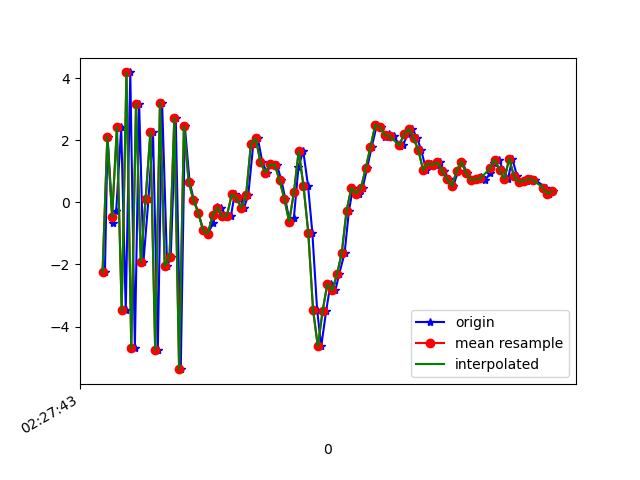

The table this chart was drawn from, first rows:
1617762463370, 458100008936058, -2.2506542, -0.93017215, 5.9356594
1617762463381, 458100028166828, 2.111, -0.1194, -6.859
1617762463403, 458100047520162, -0.6516, -0.5794, 7.562
1617762463417, 458100066750932, -0.2893, -0.1987, -8.439
1617762463438, 458100085981702, 2.41, -0.06678, 7.496
1617762463457, 458100105212472, -3.483, -0.8195, -6.593
1617762463476, 458100124443242, 4.179, 0.477, 3.294
1617762463495, 458100143674012, -4.696, -1.48, 0.1739
1617762463513, 458100162904782, 3.174, 0.1584, -4.402
1617762463531, 458100182135552, -1.923, -0.7036, 7.021
1617762463552, 458100201366322, 0.1078, -0.3442, -8.018
1617762463571, 458100220597092, 2.252, 0.2505, 6.814
1617762463591, 458100239827862, -4.756, -0.6634, -3.106
1617762463609, 458100259058632, 3.203, 1.049, -1.992
1617762463630, 458100278289402, -2.06, -0.06965, 6.252
1617762463645, 458100297520172, -1.769, 1.077, -8.533
1617762463666, 458100316750942, 2.72, 2.984, 4.278
1617762463687, 458100335981712, -5.373, 2.648, -1.537
1617762463704, 458100355212482, 2.447, 3.299, -4.598
1617762463724, 458100374443252, 0.6549, 1.367, 5.947
1617762463742, 458100393674022, 0.06412, 1.482, 2.61
1617762463760, 458100412904792, -0.3313, 2.518, 0.3702
1617762463781, 458100432135562, -0.8948, 1.673, 0.7847
1617762463800, 458100451366332, -1.013, -0.05774, 1.279
1617762463822, 458100470597102, -0.677, -0.2523, 0.4606
1617762463839, 458100489827872, -0.1426, 0.2068, 0.01849
1617762463856, 458100509058642, -0.1719, -0.6643, 0.4042
1617762463876, 458100528289412, -0.4538, -2.093, 1.378
1617762463897, 458100547520182, -0.4312, -3.094, 0.6005
1617762463912, 458100566750952, 0.251, -2.211, -0.7189
1617762463934, 458100585981722, 0.1435, -0.9077, -0.8073
1617762463951, 458100605212492, -0.1804, -1.253, -1.341
1617762463969, 458100624443262, 0.2229, -2.683, -1.938
1617762463990, 458100643674032, 1.86, -2.326, -2.808
1617762464009, 458100662904802, 2.06, -1.076, -3.934
1617762464028, 458100682135572, 1.291, 0.1278, -4.293
1617762464047, 458100701366342, 0.9539, 0.2023, -4.531
1617762464064, 458100720597112, 1.216, -0.3207, -5.201
1617762464089, 458100739827882, 1.197, -0.9637, -5.429
1617762464108, 458100759058652, 0.7023, -1.548, -5.144
1617762464124, 458100778289422, 0.1107, -0.7814, -4.743
1617762464142, 458100797520192, -0.6234, -0.8127, -3.559
1617762464160, 458100816750962, -0.4935, -2.553, -3.024
1617762464179, 458100835981732, 1.129, -5.132, -4.597
1617762464199, 458100855212502, 1.652, -4.253, -8.116
1617762464219, 458100874443272, 0.5319, -0.9717, -6.54
1617762464237, 458100893674042, -0.9748, 0.5125, -4.596
1617762464257, 458100912904812, -3.458, -0.321, -1.522
1617762464274, 458100932135582, -4.642, 1.705, 1.499
1617762464295, 458100951366352, -3.491, 6.861, 5.213
1617762464313, 458100970597122, -2.622, 9.045, 4.538
1617762464333, 458100989827892, -2.84, 7.82, 5.107
1617762464349, 458101009058662, -2.321, 5.557, 4.459
1617762464372, 458101028289432, -1.631, 5.864, 4.53
1617762464390, 458101047520202, -0.2749, 7.591, 5.101
1617762464407, 458101066750972, 0.4616, 7.92, 4.197
1617762464431, 458101085981742, 0.2812, 6.495, 3.163
1617762464447, 458101105212512, 0.4494, 5.29, 2.139
1617762464466, 458101124443282, 1.09, 4.398, 1.465
1617762464485, 458101143674052, 1.779, 3.746, 1.127
1617762464507, 458101162904822, 2.488, 3.285, 0.7689
... 38 more rows
